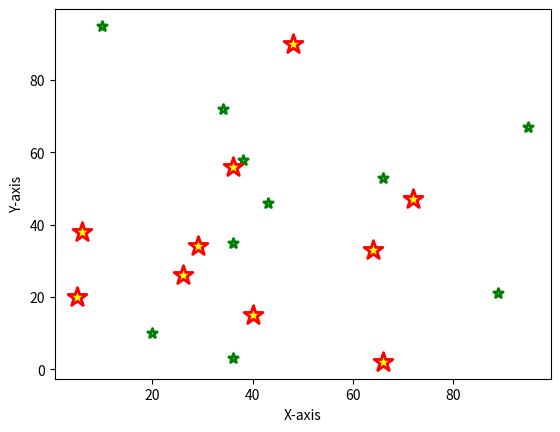

Source code (Python):
import matplotlib.pyplot as plt

# dataset-1
x1 = [89, 43, 36, 36, 95, 10,
	66, 34, 38, 20]

y1 = [21, 46, 3, 35, 67, 95,
	53, 72, 58, 10]

# dataset2
x2 = [26, 29, 48, 64, 6, 5,
	36, 66, 72, 40]

y2 = [26, 34, 90, 33, 38,
	20, 56, 2, 47, 15]

plt.scatter(x1, y1, c ="pink",
			linewidths = 2,
			marker ="*",
			edgecolor ="green",
			s = 50)

plt.scatter(x2, y2, c ="yellow",
			linewidths = 2,
			marker ="*",
			edgecolor ="red",
			s = 200)

plt.xlabel("X-axis")
plt.ylabel("Y-axis")
plt.show()
